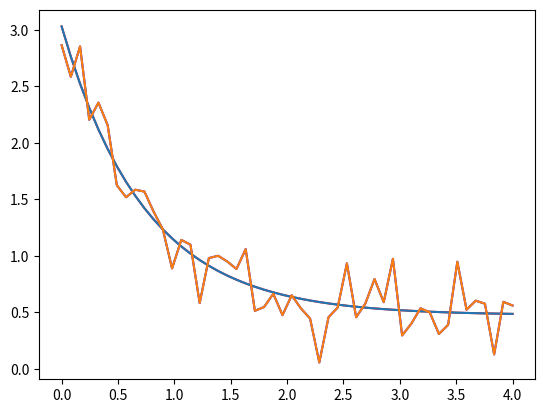

Generate this figure with matplotlib:
import numpy as np
import matplotlib.pyplot as plt
from scipy.optimize import curve_fit
def func(x, a, b, c):
    return a * np.exp(-b * x) + c


xdata = np.linspace(0, 4, 50)
y = func(xdata, 2.5, 1.3, 0.5)
np.random.seed(1729)
y_noise = 0.2 * np.random.normal(size=xdata.size)
ydata = y + y_noise
plt.plot(xdata, ydata, 'b-', label='data')


func

popt, pcov = curve_fit(func, xdata, ydata)
popt

plt.plot(xdata, func(xdata, *popt), 'r-', label='fit: a=%5.3f, b=%5.3f, c=%5.3f' % tuple(popt))


plt.plot(xdata, func(xdata, *popt))
plt.plot(xdata, ydata)




